Run: headless pygame with SDL's dummy video driver; simulated clock (each Clock.tick advances the game by its frame time, no real sleeping); random seed 0; keys injected as events and as key.get_pressed() state; mouse plan: one left click at the window centre at the start of phase 2, then a move to the lower-right quarter at the start of phase 3.
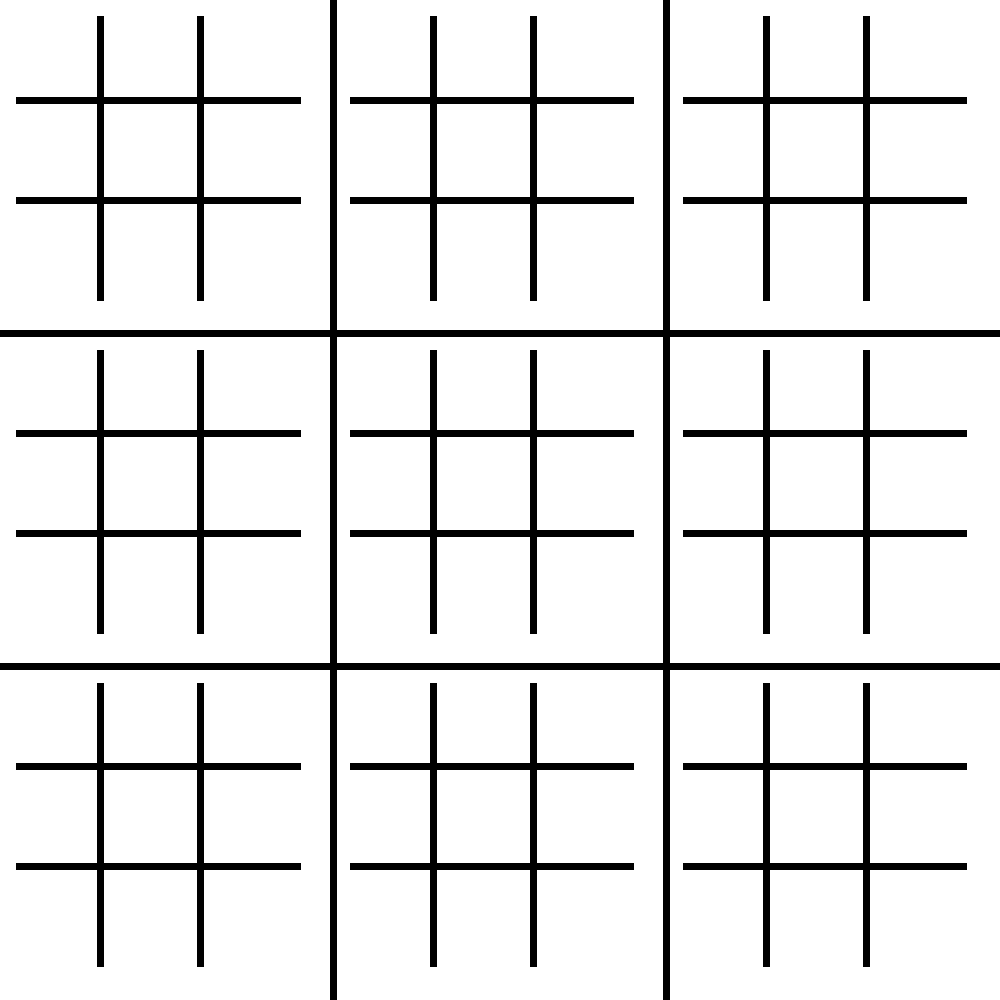
Frame 1 of 4 · flips 1–60 · no input
Frame 2 of 4 · flips 61–180 · clicked the window centre · tapped SPACE, RETURN · held RIGHT (→), D · screen unchanged from frame 1, image omitted
Frame 3 of 4 · flips 181–300 · moved the mouse to the lower-right quarter · held DOWN (↓), S · screen unchanged from frame 2, image omitted
Frame 4 of 4 · flips 301–420 · held LEFT (←), A, UP (↑), W · screen unchanged from frame 3, image omitted

The pygame program that drew these frames:

# Simple pygame program

# Import and initialize the pygame library
import pygame
pygame.init()

# Set up the drawing window
screen = pygame.display.set_mode([1000, 1000])

# Setting up click function and coordinate system for row and column

# get coordinates of mouse click

# Run until the user asks to quit
running = True
while running:

    # to set width of the game window
    width = 1000
    # to set height of the game window
    height = 1000

    x, y = pygame.mouse.get_pos()

    ultimateCol = int
    ultimateRow = int

    # get column of mouse click (1-3)
    if(x<width / 3):
        ultimateCol = 0
        
    elif (x<width / 3 * 2):
        ultimateCol = 1
        
    elif(x<width):
        ultimateCol = 2
        
    else:
        ultimateCol = None

    # get row of mouse click (1-3)
    if(y<height / 3):
        ultimateRow = 0
        
    elif (y<height / 3 * 2):
        ultimateRow = 1
        
    elif(y<height):
        ultimateRow = 2
        
    else:
        ultimateRow = None

    # Did the user click the window close button?
    for event in pygame.event.get():
        print(pygame.mouse.get_pos())
        if pygame.mouse.get_pressed()[0] == True:
            print("pressed")
        if event.type == pygame.QUIT:
            running = False

    # Fill the background with white
    screen.fill((255, 255, 255))

    # to set width of the game window
    # width = 1000
    # to set height of the game window
    # height = 1000

    # to set width of individual games "windoes"
    smallWidth = 300
    smallHeight = 300

    # calculate margins for small games
    margin = ((width / 3) - smallWidth) / 2
  
    # color of the straightlines on that 
    # white game board, dividing board 
    # into 9 parts
    line_color = (0, 0, 0)


    # Draw Ultimate board
        # drawing vertical lines
    pygame.draw.line(screen, line_color, (width / 3, 0), (width / 3, height), 7)
    pygame.draw.line(screen, line_color, (width / 3 * 2, 0), (width / 3 * 2, height), 7)
   
    # Draw Ultimate board
        # drawing horizontal lines
    pygame.draw.line(screen, line_color, (0, height / 3), (width, height / 3), 7)
    pygame.draw.line(screen, line_color, (0, height / 3 * 2), (width, height / 3 * 2), 7)

    # draw small tic tac toe games
    for changeInX in range(3):
        distChangeX = changeInX * (width / 3)

        for changeInY in range(3):
            distChangeY = changeInY * (width / 3)

            # drawing vertical lines
            pygame.draw.line(screen, line_color, ((smallWidth / 3) + distChangeX, margin + distChangeY), ((smallWidth / 3) + distChangeX, smallHeight + distChangeY), 7)
            pygame.draw.line(screen, line_color, ((smallWidth / 3 * 2) + distChangeX, margin + distChangeY), ((smallWidth / 3 * 2) + distChangeX, smallHeight + distChangeY), 7)
        
            # drawing horizontal lines
            pygame.draw.line(screen, line_color, (margin + distChangeX, (smallHeight / 3) + distChangeY), (smallWidth + distChangeX, (smallHeight / 3) + distChangeY), 7)
            pygame.draw.line(screen, line_color, (margin + distChangeX, (smallHeight / 3 * 2) + distChangeY), (smallWidth + distChangeX, (smallHeight / 3 * 2) + distChangeY), 7)
    print(f"{ultimateRow},{ultimateCol}")
    # Flip the display
    pygame.display.flip()

# Done! Time to quit.
pygame.quit()
